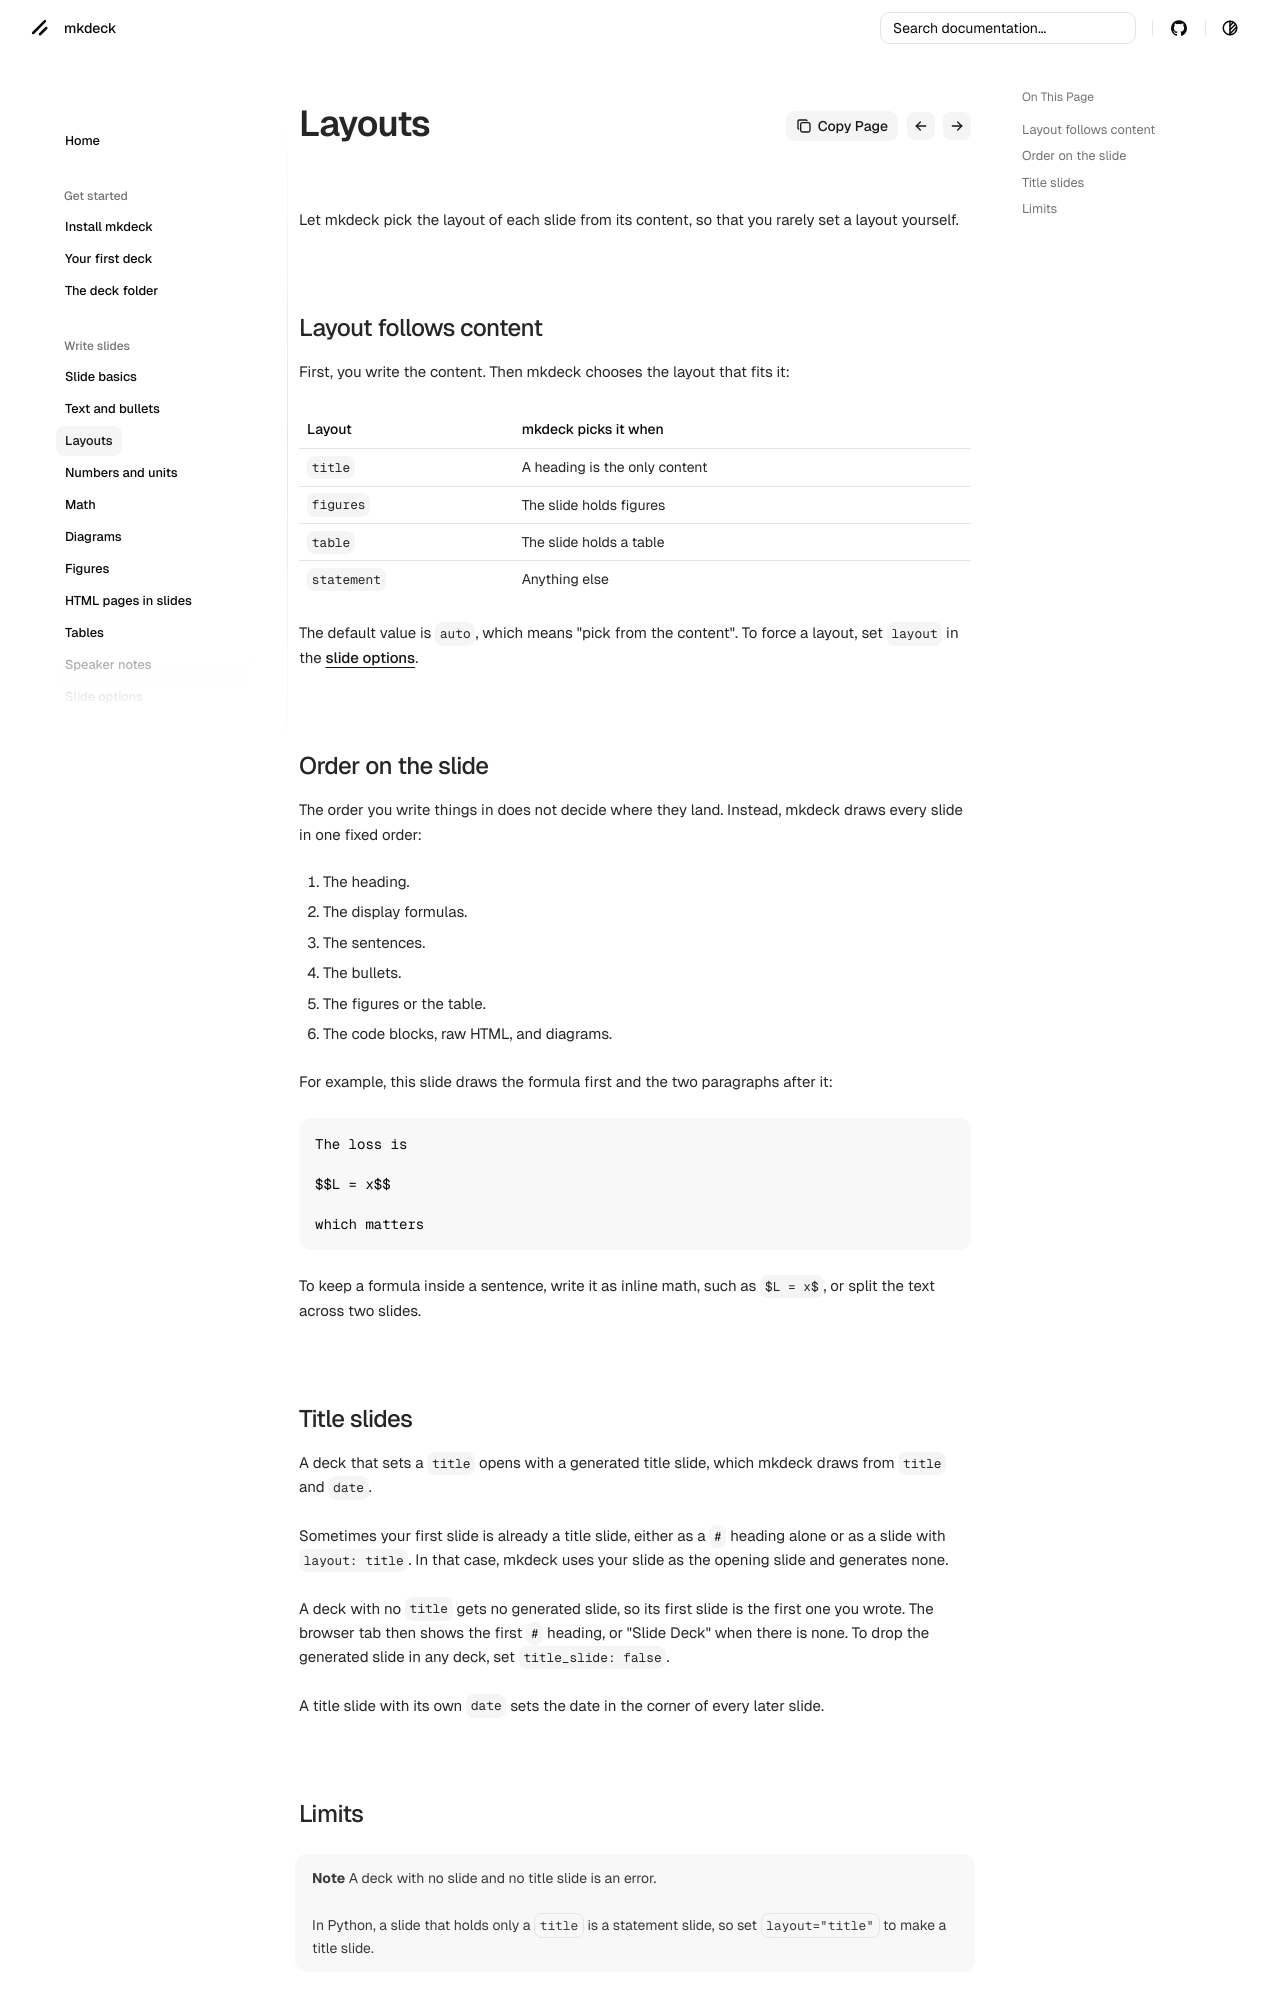

repository: senthurayyappan/mkdeck · page: write/layouts/index.html · generator: mkdocs

# Layouts

Let mkdeck pick the layout of each slide from its content, so that you rarely set a layout yourself.

## Layout follows content

First, you write the content. Then mkdeck chooses the layout that fits it:

| Layout | mkdeck picks it when |
| --- | --- |
| `title` | A heading is the only content |
| `figures` | The slide holds figures |
| `table` | The slide holds a table |
| `statement` | Anything else |

The default value is `auto`, which means "pick from the content". To force a layout, set `layout` in the [slide options](slide-options.md).

## Order on the slide

The order you write things in does not decide where they land. Instead, mkdeck draws every slide in one fixed order:

1. The heading.
2. The display formulas.
3. The sentences.
4. The bullets.
5. The figures or the table.
6. The code blocks, raw HTML, and diagrams.

For example, this slide draws the formula first and the two paragraphs after it:

```markdown
The loss is

$$L = x$$

which matters
```

To keep a formula inside a sentence, write it as inline math, such as `$L = x$`, or split the text across two slides.

## Title slides

A deck that sets a `title` opens with a generated title slide, which mkdeck draws from `title` and `date`.

Sometimes your first slide is already a title slide, either as a `#` heading alone or as a slide with `layout: title`. In that case, mkdeck uses your slide as the opening slide and generates none.

A deck with no `title` gets no generated slide, so its first slide is the first one you wrote. The browser tab then shows the first `#` heading, or "Slide Deck" when there is none. To drop the generated slide in any deck, set `title_slide: false`.

A title slide with its own `date` sets the date in the corner of every later slide.
